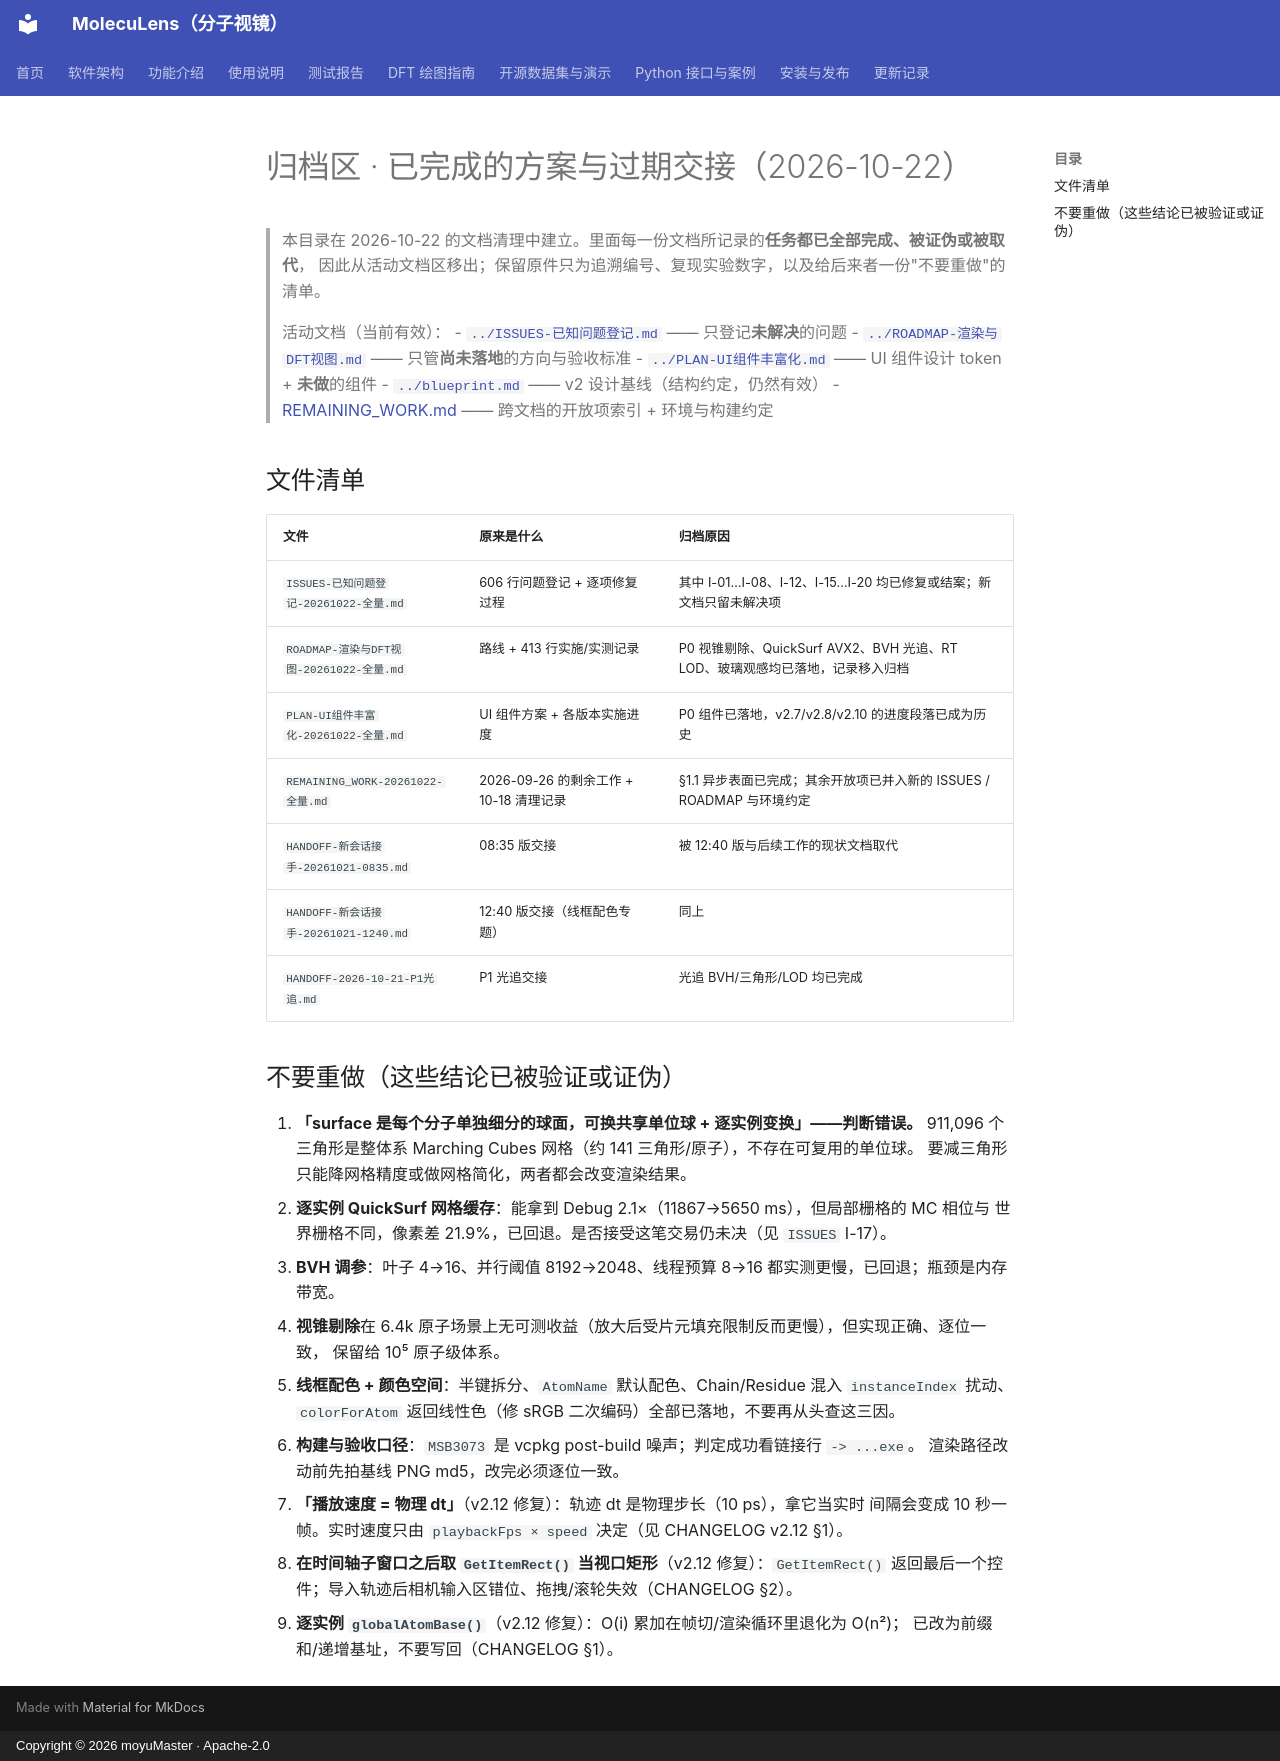

repository: moyudoing/MolecuLens · page: _internal/archive/index.html · generator: mkdocs · copyright: Copyright © 2026 moyuMaster · Apache-2.0

# 归档区 · 已完成的方案与过期交接（2026-10-22）

> 本目录在 2026-10-22 的文档清理中建立。里面每一份文档所记录的**任务都已全部完成、被证伪或被取代**，
> 因此从活动文档区移出；保留原件只为追溯编号、复现实验数字，以及给后来者一份"不要重做"的清单。
>
> 活动文档（当前有效）：
> - [`../ISSUES-已知问题登记.md`](../ISSUES-已知问题登记.md) —— 只登记**未解决**的问题
> - [`../ROADMAP-渲染与DFT视图.md`](../ROADMAP-渲染与DFT视图.md) —— 只管**尚未落地**的方向与验收标准
> - [`../PLAN-UI组件丰富化.md`](../PLAN-UI组件丰富化.md) —— UI 组件设计 token + **未做**的组件
> - [`../blueprint.md`](../blueprint.md) —— v2 设计基线（结构约定，仍然有效）
> - [REMAINING_WORK.md](https://github.com/moyudoing/MolecuLens/blob/master/REMAINING_WORK.md) —— 跨文档的开放项索引 + 环境与构建约定

## 文件清单

| 文件 | 原来是什么 | 归档原因 |
|---|---|---|
| `ISSUES-已知问题登记-20261022-全量.md` | 606 行问题登记 + 逐项修复过程 | 其中 I-01…I-08、I-12、I-15…I-20 均已修复或结案；新文档只留未解决项 |
| `ROADMAP-渲染与DFT视图-20261022-全量.md` | 路线 + 413 行实施/实测记录 | P0 视锥剔除、QuickSurf AVX2、BVH 光追、RT LOD、玻璃观感均已落地，记录移入归档 |
| `PLAN-UI组件丰富化-20261022-全量.md` | UI 组件方案 + 各版本实施进度 | P0 组件已落地，v2.7/v2.8/v2.10 的进度段落已成为历史 |
| `REMAINING_WORK-20261022-全量.md` | 2026-09-26 的剩余工作 + 10-18 清理记录 | §1.1 异步表面已完成；其余开放项已并入新的 ISSUES / ROADMAP 与环境约定 |
| `HANDOFF-新会话接手-20261021-0835.md` | 08:35 版交接 | 被 12:40 版与后续工作的现状文档取代 |
| `HANDOFF-新会话接手-20261021-1240.md` | 12:40 版交接（线框配色专题） | 同上 |
| `HANDOFF-2026-10-21-P1光追.md` | P1 光追交接 | 光追 BVH/三角形/LOD 均已完成 |

## 不要重做（这些结论已被验证或证伪）

1. **「surface 是每个分子单独细分的球面，可换共享单位球 + 逐实例变换」——判断错误。**
   911,096 个三角形是整体系 Marching Cubes 网格（约 141 三角形/原子），不存在可复用的单位球。
   要减三角形只能降网格精度或做网格简化，两者都会改变渲染结果。
2. **逐实例 QuickSurf 网格缓存**：能拿到 Debug 2.1×（11867→5650 ms），但局部栅格的 MC 相位与
   世界栅格不同，像素差 21.9%，已回退。是否接受这笔交易仍未决（见 `ISSUES` I-17）。
3. **BVH 调参**：叶子 4→16、并行阈值 8192→2048、线程预算 8→16 都实测更慢，已回退；瓶颈是内存带宽。
4. **视锥剔除**在 6.4k 原子场景上无可测收益（放大后受片元填充限制反而更慢），但实现正确、逐位一致，
   保留给 10⁵ 原子级体系。
5. **线框配色 + 颜色空间**：半键拆分、`AtomName` 默认配色、Chain/Residue 混入 `instanceIndex`
   扰动、`colorForAtom` 返回线性色（修 sRGB 二次编码）全部已落地，不要再从头查这三因。
6. **构建与验收口径**：`MSB3073` 是 vcpkg post-build 噪声；判定成功看链接行 `-> ...exe`。
   渲染路径改动前先拍基线 PNG md5，改完必须逐位一致。
7. **「播放速度 = 物理 dt」**（v2.12 修复）：轨迹 dt 是物理步长（10 ps），拿它当实时
   间隔会变成 10 秒一帧。实时速度只由 `playbackFps × speed` 决定（见 CHANGELOG v2.12 §1）。
8. **在时间轴子窗口之后取 `GetItemRect()` 当视口矩形**（v2.12 修复）：`GetItemRect()`
   返回最后一个控件；导入轨迹后相机输入区错位、拖拽/滚轮失效（CHANGELOG §2）。
9. **逐实例 `globalAtomBase()`**（v2.12 修复）：O(i) 累加在帧切/渲染循环里退化为 O(n²)；
   已改为前缀和/递增基址，不要写回（CHANGELOG §1）。
